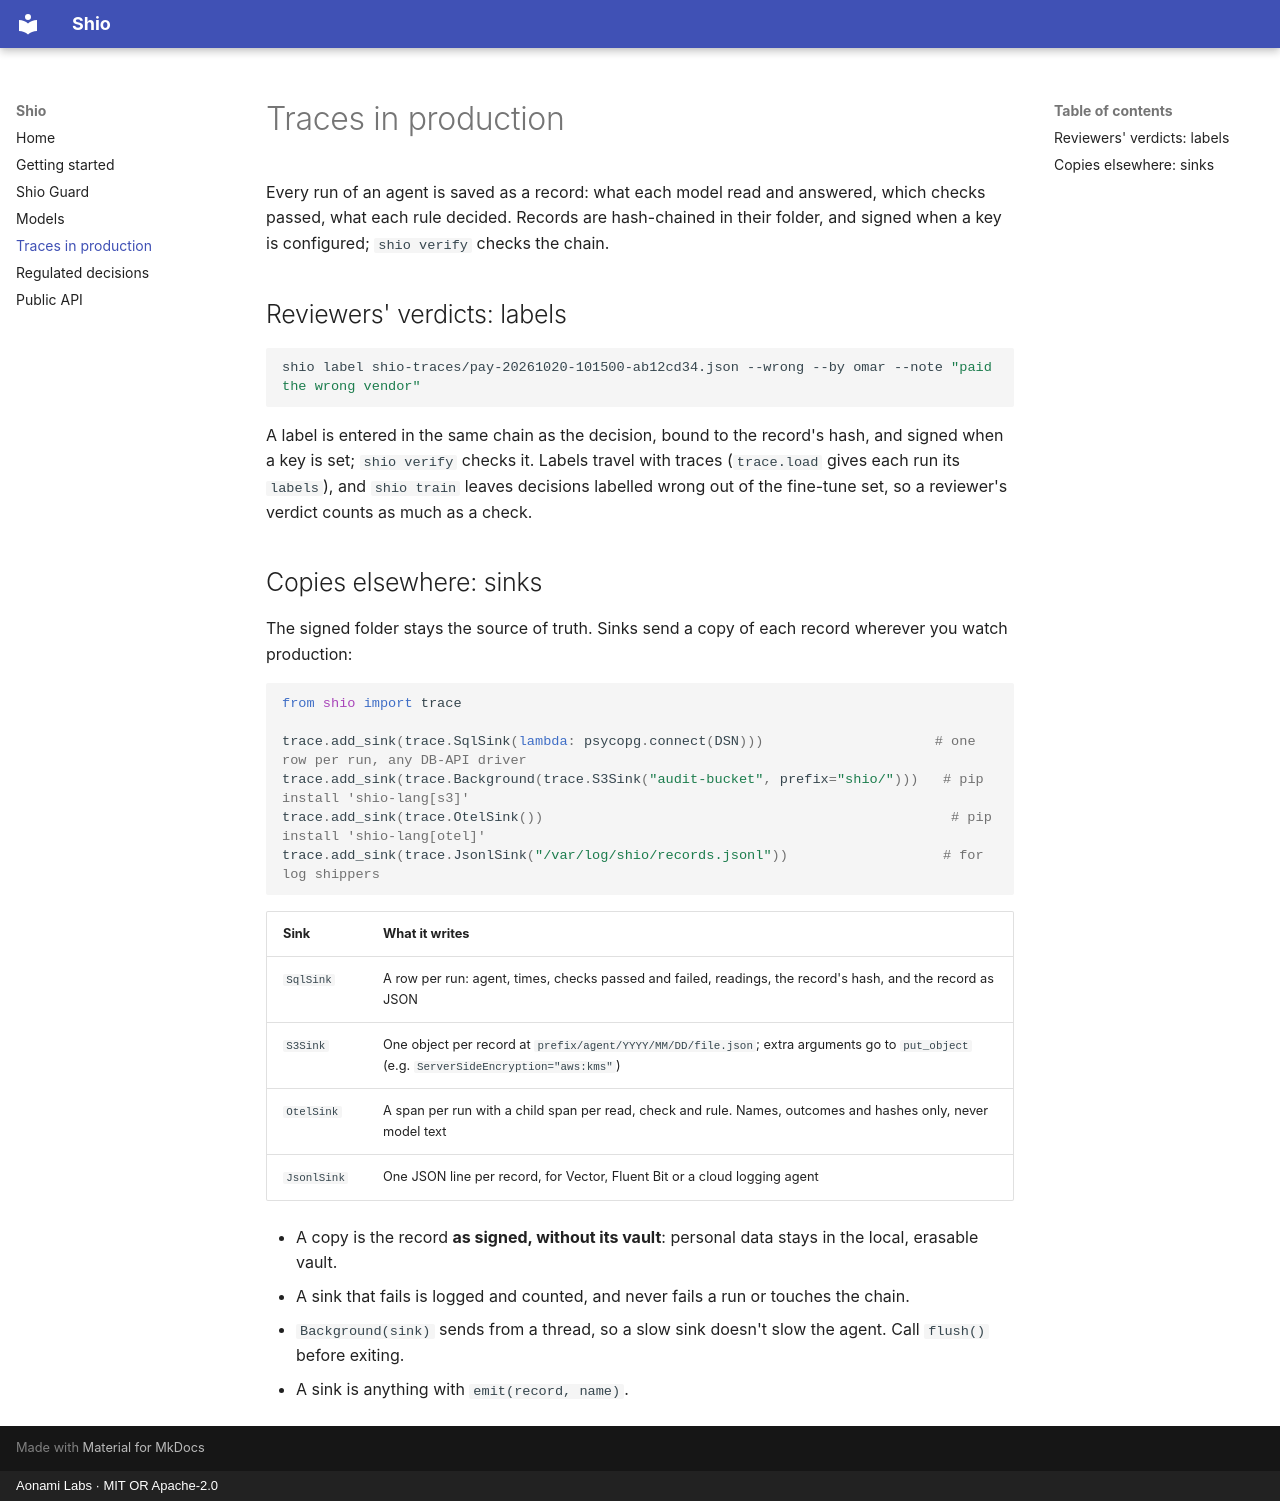

repository: pratikkp24/shio · page: traces/index.html · generator: mkdocs · copyright: Aonami Labs · MIT OR Apache-2.0

# Traces in production

Every run of an agent is saved as a record: what each model read and answered, which checks passed, what each rule
decided. Records are hash-chained in their folder, and signed when a key is configured; `shio verify` checks the chain.

## Reviewers' verdicts: labels

```bash
shio label shio-traces/pay-20261020-101500-ab12cd34.json --wrong --by omar --note "paid the wrong vendor"
```

A label is entered in the same chain as the decision, bound to the record's hash, and signed when a key is set;
`shio verify` checks it. Labels travel with traces (`trace.load` gives each run its `labels`), and `shio train` leaves
decisions labelled wrong out of the fine-tune set, so a reviewer's verdict counts as much as a check.

## Copies elsewhere: sinks

The signed folder stays the source of truth. Sinks send a copy of each record wherever you watch production:

```python
from shio import trace

trace.add_sink(trace.SqlSink(lambda: psycopg.connect(DSN)))                     # one row per run, any DB-API driver
trace.add_sink(trace.Background(trace.S3Sink("audit-bucket", prefix="shio/")))   # pip install 'shio-lang[s3]'
trace.add_sink(trace.OtelSink())                                                  # pip install 'shio-lang[otel]'
trace.add_sink(trace.JsonlSink("/var/log/shio/records.jsonl"))                   # for log shippers
```

| Sink | What it writes |
|---|---|
| `SqlSink` | A row per run: agent, times, checks passed and failed, readings, the record's hash, and the record as JSON |
| `S3Sink` | One object per record at `prefix/agent/YYYY/MM/DD/file.json`; extra arguments go to `put_object` (e.g. `ServerSideEncryption="aws:kms"`) |
| `OtelSink` | A span per run with a child span per read, check and rule. Names, outcomes and hashes only, never model text |
| `JsonlSink` | One JSON line per record, for Vector, Fluent Bit or a cloud logging agent |

- A copy is the record **as signed, without its vault**: personal data stays in the local, erasable vault.
- A sink that fails is logged and counted, and never fails a run or touches the chain.
- `Background(sink)` sends from a thread, so a slow sink doesn't slow the agent. Call `flush()` before exiting.
- A sink is anything with `emit(record, name)`.
